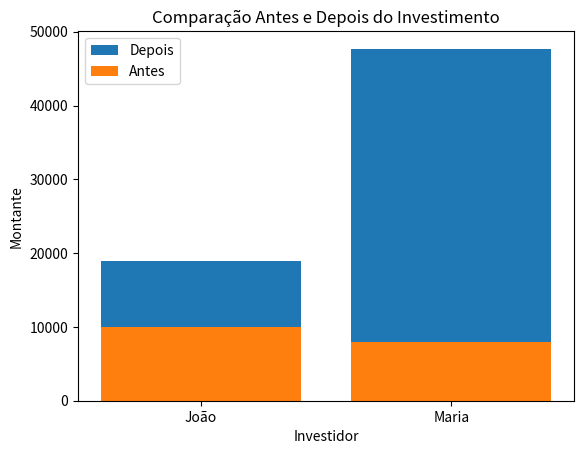
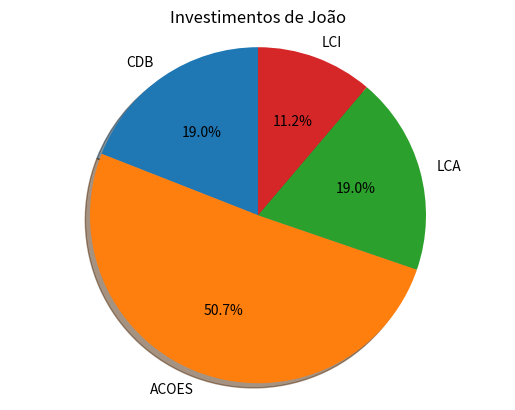
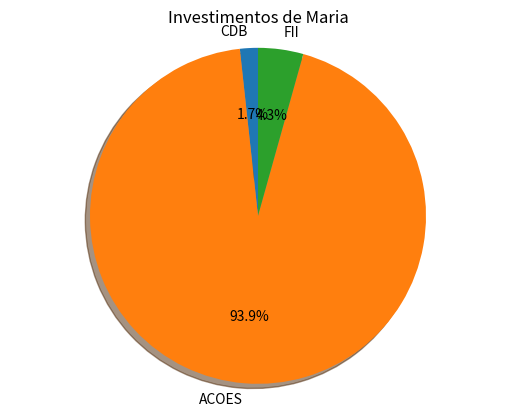

Write the Python code that produced these figures, in order.
import matplotlib.pyplot as plt
#@author thug
#m = c*(1+i)**n
#m = montante, c = capital inicial, i = taxa de juros, n = tempo de aplicação, j = juros compostos
#crie um programa que imprime o montante final de cada investidor após um periodo de 3 anos.
#dicionario investidor1, que tem 3 chaves, sendo uma delas um outro dicionario, esse dicionario como o nome investimentos guarda informaçoes sobre o investidor joao.
investidor1 = {
    'nome':'João',
    'capital':10000,
    'investimentos': {
        'CDB':0.35,
        'ACOES':0.12,
        'LCA':0.33,
        'LCI':0.20
    }
}
#dicionario investidor2, que tem 3 chaves, sendo uma delas um outro dicionario, esse dicionario como o nome investimentos guarda informaçoes sobre a investidora maria.
investidor2 = {
    'nome':'Maria',
    'capital':8000,
    'investimentos': {
        'CDB':0.1,
        'ACOES':0.7,
        'FII':0.2
    }
}
#dicionario taxas, que tem 5 chaves e seus respectivos valores atribuidos as taxas de juros de cada aplicação.
taxas = {
    'CDB':'0.01',
    'LCI':'0.02',
    'FII':'0.09',
    'LCA':'0.03',
    'ACOES':'1'
}
#essaa função sem parametros chamada contas vai fazer os calculos para saber o montante de cada investidor em cada aplicação e após isso imprimi-las.
def contas():
    for i, investidor in enumerate([investidor1, investidor2]):
        nome = investidor['nome']
        capital = investidor['capital']
        print(f"Investidor: {nome}")
        print(f"Capital inicial: {capital}")
        total = 0
        for investimento, porcentagem in investidor['investimentos'].items():
            taxa = float(taxas[investimento])
            montante = capital * (1 + taxa) ** 3 * porcentagem
            total += montante
            print(f"Montante em {investimento}: {montante:.2f}")

        print(f"Montante após 3 anos: {total:.2f}")
        print()
#essa função sem parametros serve para criar um grafico usando a biblioteca matplotlib.
def plotar_graficos():
    nomes = []
    antes = []
    depois = []

    for i, investidor in enumerate([investidor1, investidor2]):
        nome = investidor['nome']
        capital = investidor['capital']

        total = 0
        for investimento, porcentagem in investidor['investimentos'].items():
            taxa = float(taxas[investimento])
            montante = capital * (1 + taxa) ** 3 * porcentagem
            total += montante

        
        nomes.append(nome)
        antes.append(capital)
        depois.append(total)

    fig, ax = plt.subplots()
    ax.bar(nomes, depois, label='Depois')
    ax.bar(nomes, antes, label='Antes')

    plt.xlabel("Investidor")
    plt.ylabel("Montante")
    plt.title("Comparação Antes e Depois do Investimento")
    plt.legend()
    plt.show()
#esa função sem parametros cria uma tabela contendo todas informações e alguns comparativos.
def tabela():
    print("Investidor | Aplicação | Antes | Depois | Diferença")
    print("----------------------------------------------------------------------")
    for i, investidor in enumerate([investidor1, investidor2]):
        nome = investidor['nome']
        capital = investidor['capital']
        for investimento, porcentagem in investidor['investimentos'].items():
            taxa = float(taxas[investimento])
            juros = float(porcentagem) * capital
            montante = capital * (1 + taxa) ** 3 * porcentagem
            diferenca = montante - juros
            print(f"{nome:<15} | {investimento:<10} | {juros:<10.2f} | {montante:<10.2f} | {diferenca:<10.2f}")
        print("----------------------------------------------------------------------")
import matplotlib.pyplot as plt

def plotar_graficos_pizza():
    for i, investidor in enumerate([investidor1, investidor2]):
        nome = investidor['nome']
        capital = investidor['capital']
        
        labels = []
        sizes = []
        
        for investimento, porcentagem in investidor['investimentos'].items():
            taxa = float(taxas[investimento])
            juros = float(porcentagem) * capital
            montante = capital * (1 + taxa) ** 3 * porcentagem
            labels.append(investimento)
            sizes.append(montante * 100)

        fig1, ax1 = plt.subplots()
        ax1.pie(sizes, labels=labels, autopct='%1.1f%%',
        shadow=True, startangle=90)
        ax1.axis('equal')  
        plt.title(f"Investimentos de {nome}")
        plt.show()

contas()
tabela()
plotar_graficos()
plotar_graficos_pizza()